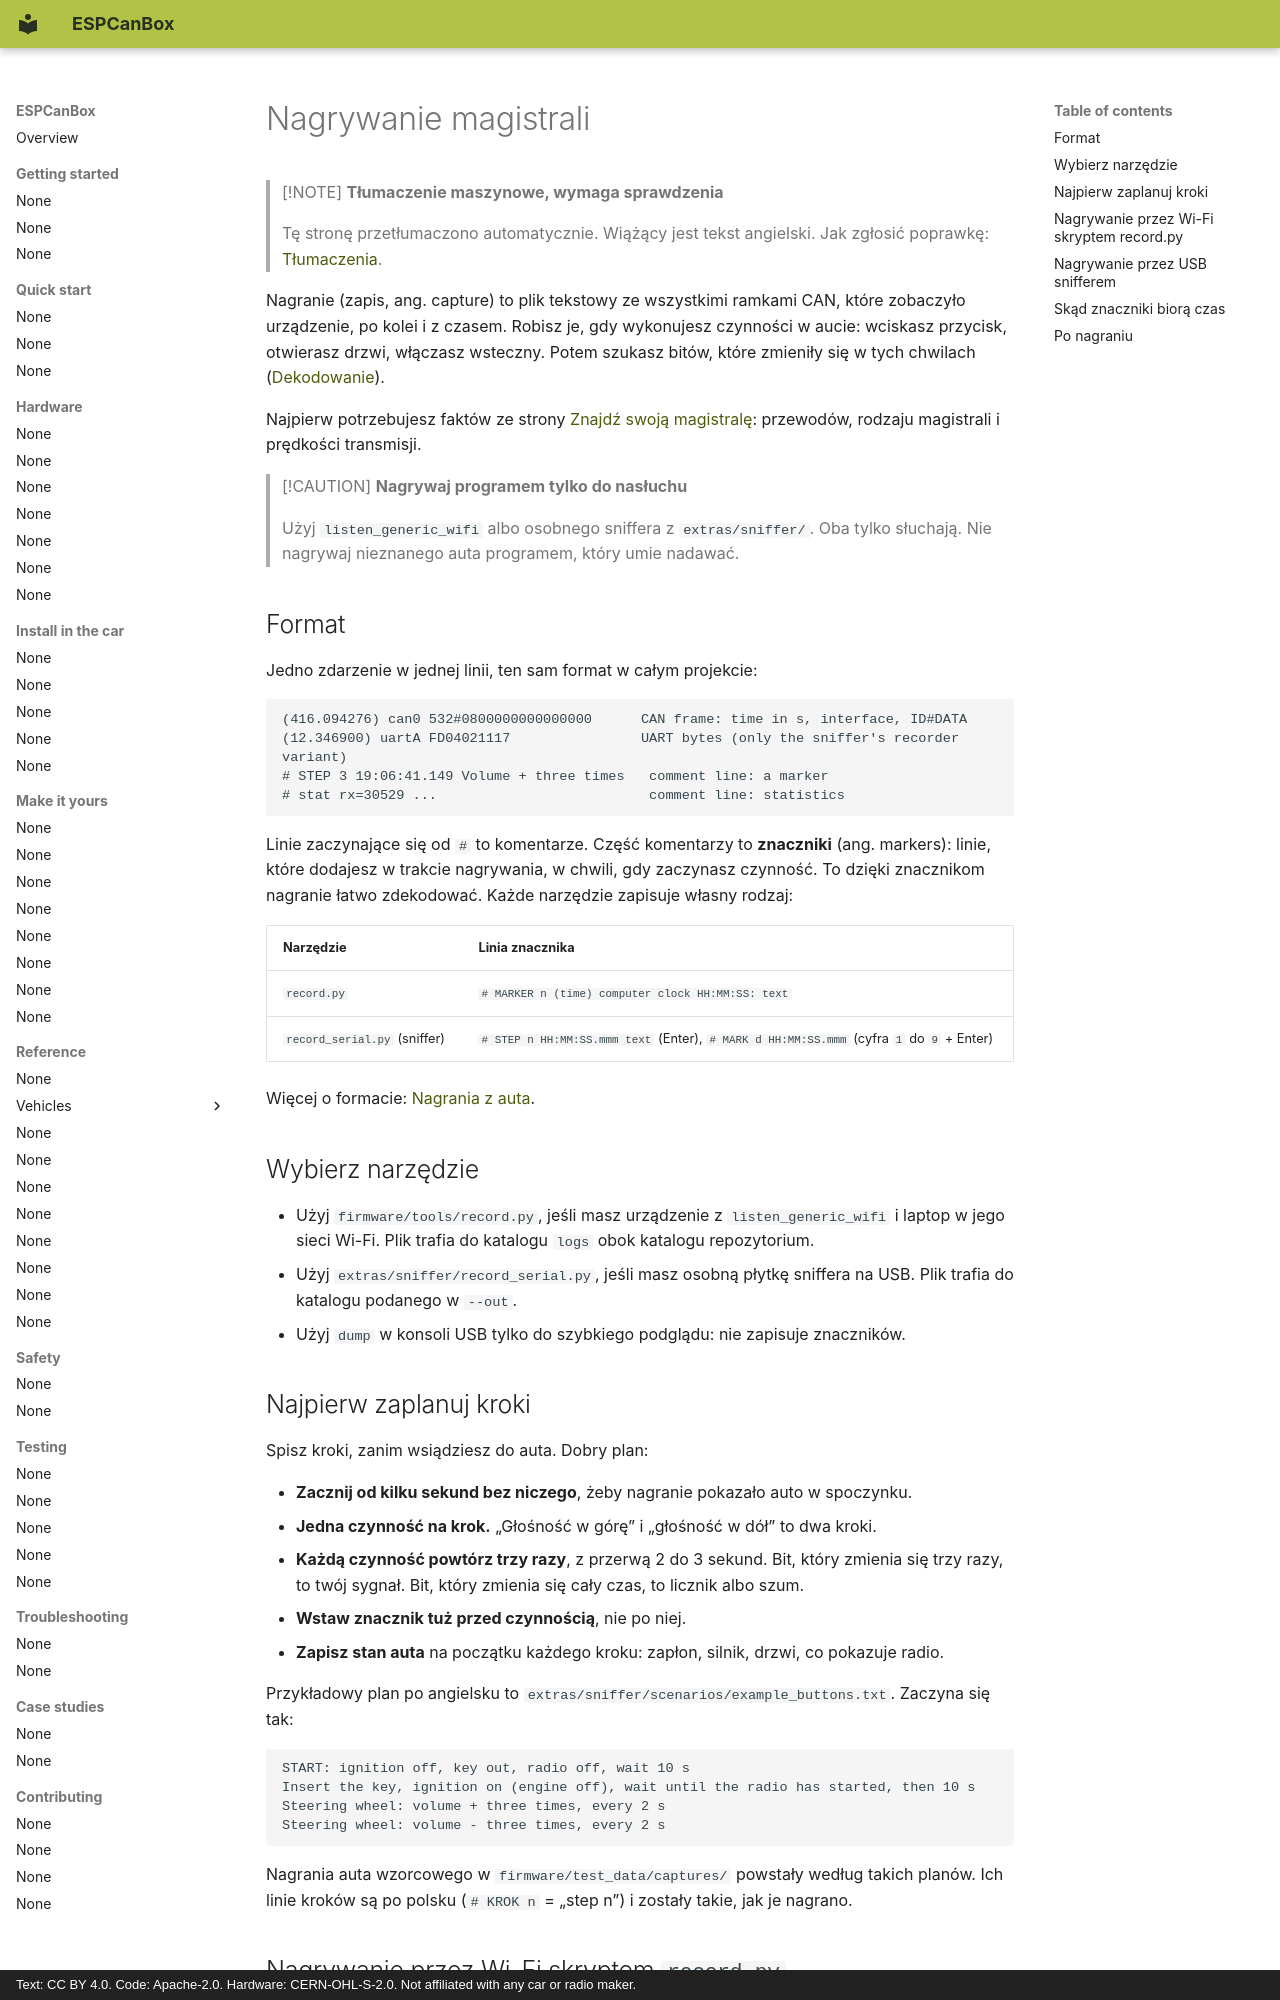

repository: grabowski98/ESPCanBox · page: pl/make-it-yours/record/index.html · generator: mkdocs · copyright: Text: CC BY 4.0. Code: Apache-2.0. Hardware: CERN-OHL-S-2.0. Not affiliated with any car or radio maker.

# Nagrywanie magistrali

> [!NOTE]
> **Tłumaczenie maszynowe, wymaga sprawdzenia**
>
> Tę stronę przetłumaczono automatycznie. Wiążący jest tekst angielski. Jak zgłosić poprawkę:
> [Tłumaczenia](../contributing/translations.md#send-your-work).

Nagranie (zapis, ang. capture) to plik tekstowy ze wszystkimi ramkami CAN, które zobaczyło
urządzenie, po kolei i z czasem. Robisz je, gdy wykonujesz czynności w aucie: wciskasz przycisk,
otwierasz drzwi, włączasz wsteczny. Potem szukasz bitów, które zmieniły się w tych chwilach
([Dekodowanie](decode.md)).

Najpierw potrzebujesz faktów ze strony [Znajdź swoją magistralę](find-your-bus.md): przewodów,
rodzaju magistrali i prędkości transmisji.

> [!CAUTION]
> **Nagrywaj programem tylko do nasłuchu**
>
> Użyj `listen_generic_wifi` albo osobnego sniffera z `extras/sniffer/`. Oba tylko słuchają.
> Nie nagrywaj nieznanego auta programem, który umie nadawać.

## Format {#the-format}

Jedno zdarzenie w jednej linii, ten sam format w całym projekcie:

```
(416.094276) can0 532#0800000000000000      CAN frame: time in s, interface, ID#DATA
(12.346900) uartA FD04021117                UART bytes (only the sniffer's recorder variant)
# STEP 3 19:06:41.149 Volume + three times   comment line: a marker
# stat rx=30529 ...                          comment line: statistics
```

Linie zaczynające się od `#` to komentarze. Część komentarzy to **znaczniki** (ang. markers):
linie, które dodajesz w trakcie nagrywania, w chwili, gdy zaczynasz czynność. To dzięki
znacznikom nagranie łatwo zdekodować. Każde narzędzie zapisuje własny rodzaj:

| Narzędzie | Linia znacznika |
|---|---|
| `record.py` | `# MARKER n (time) computer clock HH:MM:SS: text` |
| `record_serial.py` (sniffer) | `# STEP n HH:MM:SS.mmm text` (Enter), `# MARK d HH:MM:SS.mmm` (cyfra `1` do `9` + Enter) |

Więcej o formacie: [Nagrania z auta](../testing/captures.md).

## Wybierz narzędzie {#choose-a-tool}

- Użyj `firmware/tools/record.py`, jeśli masz urządzenie z `listen_generic_wifi` i laptop w jego
  sieci Wi-Fi. Plik trafia do katalogu `logs` obok katalogu repozytorium.
- Użyj `extras/sniffer/record_serial.py`, jeśli masz osobną płytkę sniffera na USB. Plik trafia
  do katalogu podanego w `--out`.
- Użyj `dump` w konsoli USB tylko do szybkiego podglądu: nie zapisuje znaczników.

## Najpierw zaplanuj kroki {#plan-the-steps-first}

Spisz kroki, zanim wsiądziesz do auta. Dobry plan:

- **Zacznij od kilku sekund bez niczego**, żeby nagranie pokazało auto w spoczynku.
- **Jedna czynność na krok.** „Głośność w górę” i „głośność w dół” to dwa kroki.
- **Każdą czynność powtórz trzy razy**, z przerwą 2 do 3 sekund. Bit, który zmienia się trzy
  razy, to twój sygnał. Bit, który zmienia się cały czas, to licznik albo szum.
- **Wstaw znacznik tuż przed czynnością**, nie po niej.
- **Zapisz stan auta** na początku każdego kroku: zapłon, silnik, drzwi, co pokazuje radio.

Przykładowy plan po angielsku to `extras/sniffer/scenarios/example_buttons.txt`. Zaczyna się tak:

```
START: ignition off, key out, radio off, wait 10 s
Insert the key, ignition on (engine off), wait until the radio has started, then 10 s
Steering wheel: volume + three times, every 2 s
Steering wheel: volume - three times, every 2 s
```

Nagrania auta wzorcowego w `firmware/test_data/captures/` powstały według takich planów. Ich
linie kroków są po polsku (`# KROK n` = „step n”) i zostały takie, jak je nagrano.
